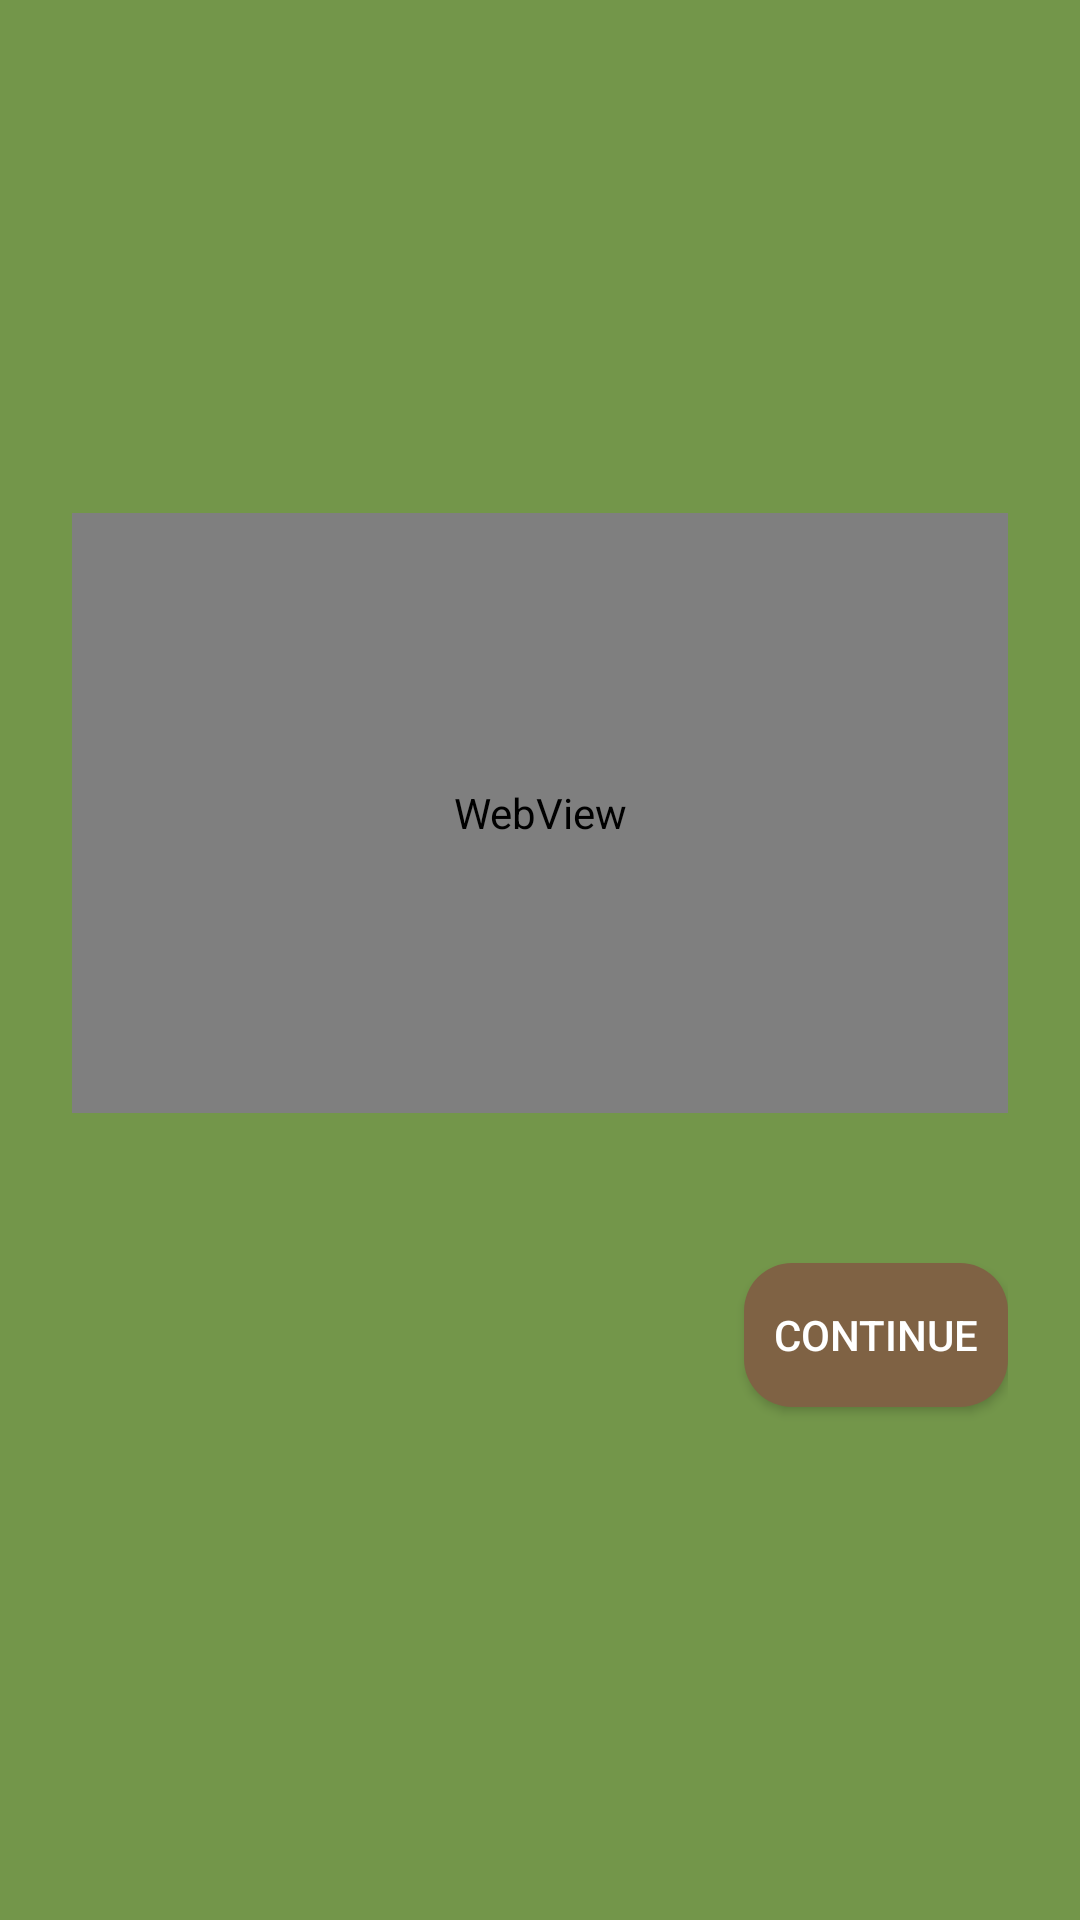

Produce the Android XML layout that renders to this screen, including the resource entries it uses.
<!-- AndroidManifest.xml: application theme Theme.QuizGuru -->
<!-- res/layout/activity_game_video.xml -->
<?xml version="1.0" encoding="utf-8"?>
<LinearLayout xmlns:android="http://schemas.android.com/apk/res/android"
    android:orientation="vertical"
    android:padding="24dp"
    android:gravity="center"
    android:layout_width="match_parent"
    android:layout_height="match_parent"
    android:background="@color/background_color">

    <WebView
        android:id="@+id/wvVideoPlay"
        android:layout_width="match_parent"
        android:layout_height="200dp"
        android:layout_marginBottom="50dp"/>

    <Button
        android:id="@+id/btnContinue"
        android:layout_width="wrap_content"
        android:layout_height="wrap_content"
        android:layout_gravity="end"
        android:text="Continue"
        android:background="@drawable/rounded_button"
        android:textColor="@color/mr_white"/>


</LinearLayout>
<!-- resources referenced by this layout -->
<resources>
  <color name="background_color">#73964a</color>
  <color name="mr_white">#FFFFFF</color>
  <!-- drawable rounded_button (drawable) -->
  <?xml version="1.0" encoding="utf-8"?>
  <shape xmlns:android="http://schemas.android.com/apk/res/android"
      android:shape="rectangle">
  
      <solid android:color="@color/button_primary" />
      <corners android:radius="16dp" />
  </shape>
  <style name="Theme.QuizGuru" parent="Theme.AppCompat.Light.NoActionBar" />
  <color name="button_primary">#7F6244</color>
</resources>
